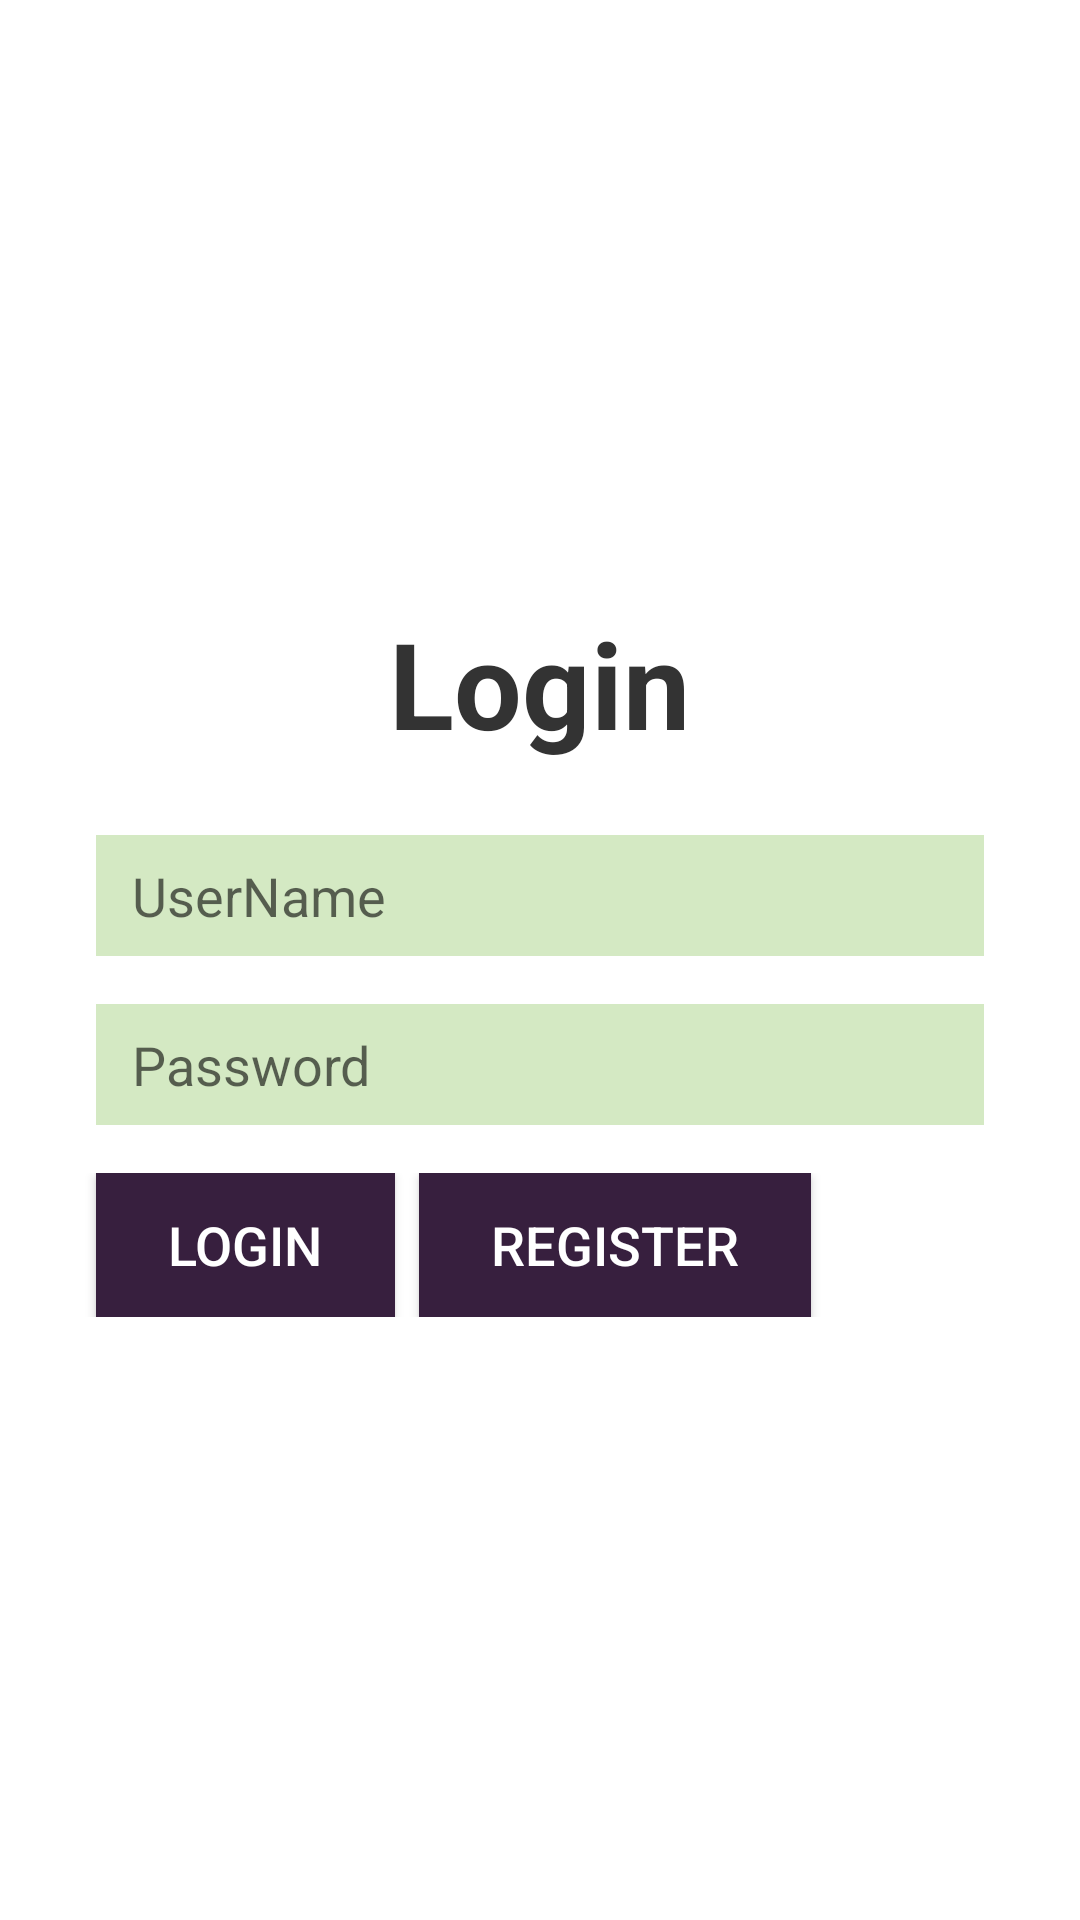

Reconstruct the res/layout file that produces this screen, plus the resources it refers to.
<!-- AndroidManifest.xml: application theme Theme.CandaceStore -->
<!-- res/layout/activity_login.xml -->
<?xml version="1.0" encoding="utf-8"?>
<LinearLayout xmlns:android="http://schemas.android.com/apk/res/android"
    android:layout_width="match_parent"
    android:layout_height="match_parent"
    android:orientation="vertical"
    android:gravity="center"
    android:background="#FFFFFF"
    >

    <TextView
        android:id="@+id/textView"
        android:layout_width="wrap_content"
        android:layout_height="wrap_content"
        android:textSize="40sp"
        android:textStyle="bold"
        android:textColor="#333333"
        android:text="Login"
        android:layout_marginBottom="24dp"
        />

    <EditText
        android:id="@+id/login"
        android:layout_width="match_parent"
        android:layout_height="wrap_content"
        android:layout_marginStart="32dp"
        android:layout_marginEnd="32dp"
        android:paddingStart="12dp"
        android:paddingEnd="12dp"
        android:paddingTop="8dp"
        android:paddingBottom="8dp"
        android:hint="UserName"
        android:textColor="#333333"
        android:textSize="18sp"
        android:inputType="text"
        android:background="#4F76B83D"
        android:layout_marginBottom="16dp" />

    <EditText
        android:id="@+id/Password"
        android:layout_width="match_parent"
        android:layout_height="wrap_content"
        android:layout_marginStart="32dp"
        android:layout_marginEnd="32dp"
        android:paddingStart="12dp"
        android:paddingEnd="12dp"
        android:paddingTop="8dp"
        android:paddingBottom="8dp"
        android:hint="Password"
        android:textColor="#333333"
        android:textSize="18sp"
        android:inputType="textPassword"
        android:background="#4F76B83D"
        android:layout_marginBottom="16dp" />

    <LinearLayout
        android:layout_width="match_parent"
        android:layout_height="wrap_content"
        android:orientation="horizontal">

        <Button
            android:id="@+id/Blogin"
            android:layout_width="wrap_content"
            android:layout_height="wrap_content"
            android:layout_marginStart="32dp"
            android:layout_marginEnd="8dp"
            android:background="#371F3E"
            android:paddingStart="24dp"
            android:paddingEnd="24dp"
            android:text="Login"
            android:textColor="#FFFFFF"
            android:textSize="18sp" />

        <Button
            android:id="@+id/Bregister"
            android:layout_width="wrap_content"
            android:layout_height="wrap_content"
            android:layout_marginEnd="32dp"
            android:paddingStart="24dp"
            android:paddingEnd="24dp"
            android:text="Register"
            android:textSize="18sp"
            android:textColor="#FFFFFF"
            android:background="#371F3E"

            />
    </LinearLayout>

</LinearLayout>
<!-- resources referenced by this layout -->
<resources>
  <style name="Theme.CandaceStore" parent="Base.Theme.CandaceStore" />
  <style name="Base.Theme.CandaceStore" parent="Theme.AppCompat.DayNight.NoActionBar">
          
          
      </style>
</resources>
